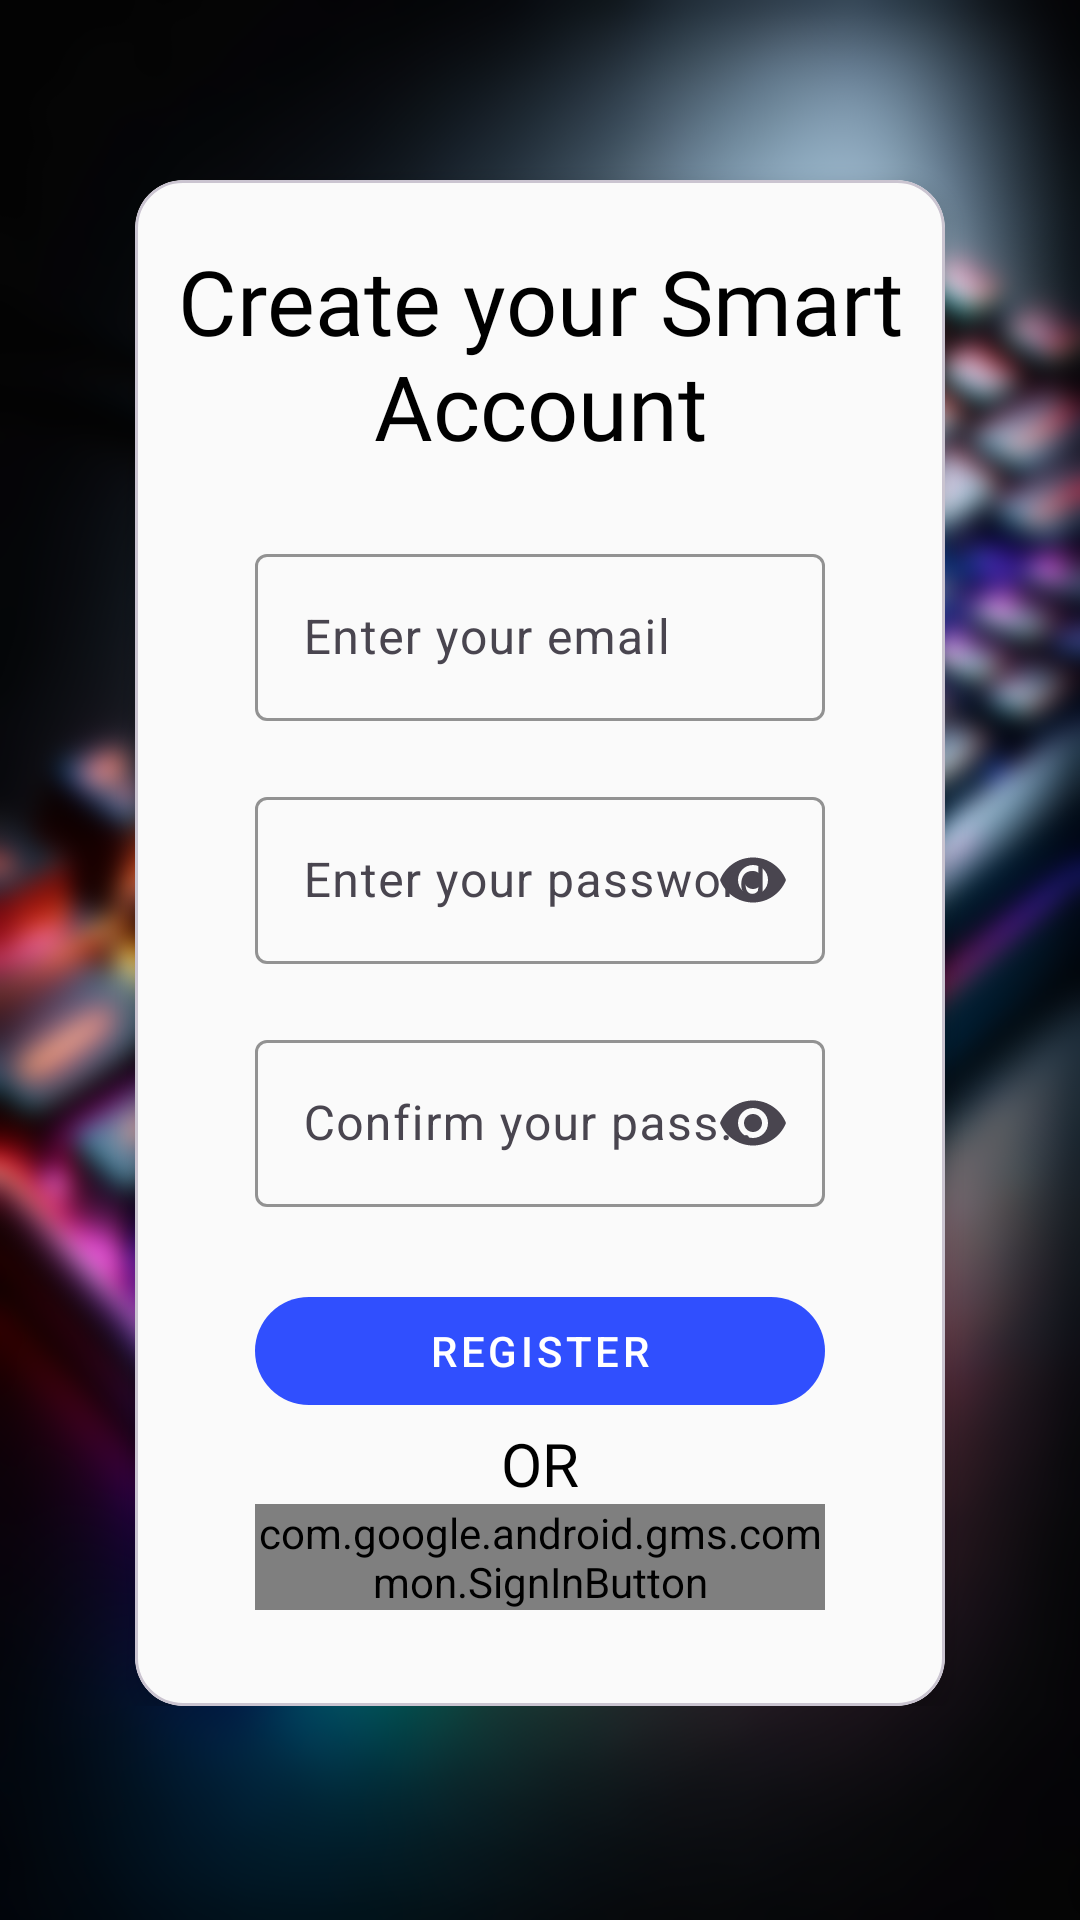

Produce the Android XML layout that renders to this screen, including the resource entries it uses.
<!-- AndroidManifest.xml: activity theme Theme.SmartPCBuilder -->
<!-- res/layout/activity_register.xml -->
<?xml version="1.0" encoding="utf-8"?>
<ScrollView xmlns:android="http://schemas.android.com/apk/res/android"
    xmlns:app="http://schemas.android.com/apk/res-auto"
    xmlns:tools="http://schemas.android.com/tools"
    android:layout_width="match_parent"
    android:layout_height="match_parent"
    tools:context=".RegisterActivity"
    android:background="@drawable/ic_background_blur">

    <RelativeLayout
        android:layout_width="match_parent"
        android:layout_height="wrap_content"
        android:padding="15dp"
        android:layout_marginTop="15dp">

        <com.google.android.material.card.MaterialCardView
            android:id="@+id/register_card"
            android:layout_width="match_parent"
            android:layout_height="wrap_content"
            android:layout_marginTop="30dp"
            android:layout_marginStart="30dp"
            android:layout_marginEnd="30dp"
            app:cardBackgroundColor="@color/grey"
        app:cardCornerRadius="16dp"
        app:cardElevation="4dp"
        android:padding="16dp">

        <RelativeLayout
            android:layout_width="match_parent"
            android:layout_height="wrap_content">

            <TextView
                android:id="@+id/textView_register_head"
                android:layout_width="match_parent"
                android:layout_height="wrap_content"
                android:layout_marginTop="20dp"
                android:layout_marginBottom="24dp"
                android:text="Create your Smart Account"
                android:textAlignment="center"
                android:fontFamily="@font/alegreya_bold"
                android:textAppearance="@style/TextAppearance.AppCompat.Headline"
                android:textColor="@android:color/black"
                android:textSize="30sp" />

            
            <com.google.android.material.textfield.TextInputLayout
                android:id="@+id/textInputLayout_email"
                android:layout_width="match_parent"
                android:layout_height="wrap_content"
                android:layout_below="@id/textView_register_head"
                android:layout_marginStart="40dp"
                android:layout_marginEnd="40dp"
                app:boxStrokeColor="@color/royal_blue"
                app:hintTextColor="@android:color/black"
                app:endIconMode="clear_text">

                <com.google.android.material.textfield.TextInputEditText
                    android:id="@+id/editText_register_email"
                    android:layout_width="match_parent"
                    android:layout_height="wrap_content"
                    android:hint="Enter your email"
                    android:inputType="textEmailAddress"
                    android:textColor="@android:color/black"
                    android:textColorHint="@android:color/black" />
            </com.google.android.material.textfield.TextInputLayout>

            
            <com.google.android.material.textfield.TextInputLayout
                android:id="@+id/textInputLayout_password"
                android:layout_width="match_parent"
                android:layout_height="wrap_content"
                android:layout_below="@id/textInputLayout_email"
                android:layout_marginStart="40dp"
                android:layout_marginTop="20dp"
                android:layout_marginEnd="40dp"
                app:boxStrokeColor="@color/royal_blue"
                app:hintTextColor="@android:color/black"
                app:endIconMode="password_toggle">

                <com.google.android.material.textfield.TextInputEditText
                    android:id="@+id/editText_register_password"
                    android:layout_width="match_parent"
                    android:layout_height="wrap_content"
                    android:hint="Enter your password"
                    android:inputType="textPassword"
                    android:textColor="@android:color/black"
                    android:textColorHint="@android:color/black" />
            </com.google.android.material.textfield.TextInputLayout>

            
            <com.google.android.material.textfield.TextInputLayout
                android:id="@+id/textInputLayout_confirm_password"
                android:layout_width="match_parent"
                android:layout_height="wrap_content"
                android:layout_below="@id/textInputLayout_password"
                android:layout_marginStart="40dp"
                android:layout_marginTop="20dp"
                android:layout_marginEnd="40dp"
                app:boxStrokeColor="@color/royal_blue"
                app:hintTextColor="@android:color/black"
                app:endIconMode="password_toggle">

                <com.google.android.material.textfield.TextInputEditText
                    android:id="@+id/editText_confirm_password"
                    android:layout_width="match_parent"
                    android:layout_height="wrap_content"
                    android:hint="Confirm your password"
                    android:inputType="textPassword"
                    android:textColor="@android:color/black"
                    android:textColorHint="@android:color/black" />
            </com.google.android.material.textfield.TextInputLayout>

            
            <com.google.android.material.button.MaterialButton
                android:id="@+id/button_register"
                android:layout_width="match_parent"
                android:layout_height="wrap_content"
                android:layout_below="@id/textInputLayout_confirm_password"
                android:layout_marginStart="40dp"
                android:layout_marginTop="24dp"
                android:layout_marginEnd="40dp"
                android:text="Register"
                app:cornerRadius="28dp"
                style="@style/Widget.MaterialComponents.Button.UnelevatedButton"
                app:backgroundTint="#304FFE" />

            
            <ProgressBar
                android:id="@+id/progressBar"
                android:layout_width="wrap_content"
                android:layout_height="wrap_content"
                android:layout_centerInParent="true"
                android:elevation="10dp"
                android:visibility="gone" />

            
            <TextView
                android:id="@+id/textView_or"
                android:layout_width="wrap_content"
                android:layout_height="wrap_content"
                android:layout_below="@id/button_register"
                android:text="OR"
                android:textSize="20sp"
                android:layout_centerHorizontal="true"
                android:fontFamily="@font/alegreya_bold"
                android:textAppearance="@style/TextAppearance.AppCompat.Large"
                android:textColor="@android:color/black" />

            
            <com.google.android.gms.common.SignInButton
                android:id="@+id/google_button"
                android:layout_width="match_parent"
                android:layout_height="wrap_content"
                android:layout_below="@id/textView_or"
                android:layout_marginStart="40dp"
                android:layout_marginEnd="40dp"
                android:layout_marginBottom="32dp" />

        </RelativeLayout>
    </com.google.android.material.card.MaterialCardView>
</RelativeLayout>
    </ScrollView>
<!-- resources referenced by this layout -->
<resources>
  <color name="grey">#FAFAFA</color>
      grey
  <color name="royal_blue">#246EE9</color>
  <!-- drawable ic_background_blur: jpg bitmap (drawable, 1024406 bytes) -->
  <style name="Theme.SmartPCBuilder" parent="android:Theme.Material.Light.NoActionBar">
          <item name="android:fontFamily">@font/alegreya_bold</item>
  
      </style>
</resources>
